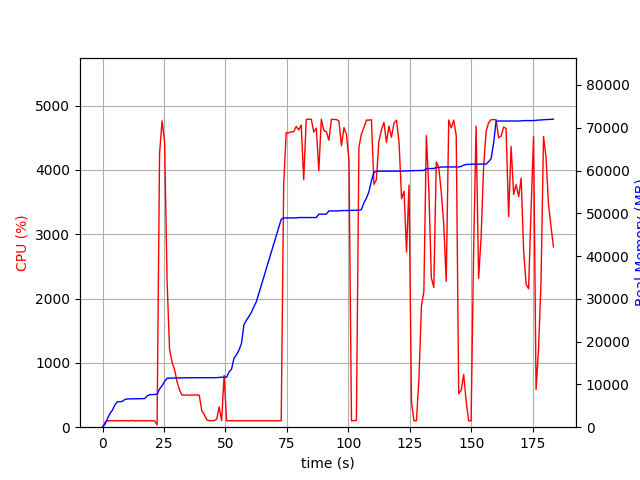

The data file committed next to this chart (first rows):
elapsed_time, nproc, cpu, mem_real, mem_virtual
3.933906555175781e-05, 1, 0.0, 5.145, 3057
1.006, 1, 75.5, 701.2, 1688
2.013, 1, 100.3, 1995, 3656
3.021, 1, 99.2, 3193, 5000
4.028, 1, 100.3, 4007, 6786
5.036, 1, 99.3, 5229, 8578
6.043, 1, 100.3, 5939, 8690
7.05, 1, 101.3, 5945, 8690
8.057, 1, 100.3, 6037, 8702
9.065, 1, 100.2, 6479, 8702
10.07, 1, 100.3, 6607, 8702
11.08, 1, 99.2, 6621, 8702
12.09, 1, 103.2, 6631, 8702
13.1, 1, 99.2, 6637, 8702
14.1, 1, 99.2, 6685, 8702
15.11, 1, 101.1, 6685, 8702
16.12, 1, 100.0, 6685, 8702
17.13, 1, 100.1, 6685, 8702
18.14, 1, 100.0, 7281, 10750
19.15, 1, 101.0, 7617, 10750
20.16, 1, 100.1, 7617, 10750
21.17, 1, 99.0, 7651, 10750
22.18, 2, 36.6, 7695, 10803
23.19, 1, 4257, 8929, 15415
24.21, 1, 4761, 9689, 16244
25.24, 1, 4439, 10706, 17369
26.24, 1, 2277, 11425, 18057
27.25, 1, 1208, 11467, 18071
28.26, 1, 1013, 11481, 18071
29.27, 1, 901.7, 11513, 18071
30.27, 1, 710.2, 11513, 18071
31.28, 1, 581.6, 11529, 18151
32.29, 1, 500.0, 11529, 18151
33.3, 1, 499.9, 11555, 18151
34.3, 1, 501.4, 11555, 18151
35.31, 1, 500.1, 11561, 18207
36.32, 1, 499.5, 11561, 18207
37.33, 1, 501.7, 11567, 18263
38.34, 1, 501.5, 11567, 18263
39.35, 1, 495.0, 11567, 18263
40.35, 1, 255.6, 11567, 18263
41.36, 1, 201.2, 11567, 18263
42.37, 1, 115.9, 11567, 18263
43.38, 1, 100.0, 11567, 18263
44.39, 1, 101.1, 11567, 18263
45.4, 1, 103.0, 11567, 18263
46.41, 1, 125.9, 11577, 18391
47.42, 1, 316.8, 11643, 18391
48.43, 1, 103.0, 11682, 18392
49.44, 1, 803.7, 11690, 18392
50.45, 1, 100.1, 11690, 18392
51.46, 1, 100.1, 12896, 20952
52.47, 1, 100.0, 13596, 21128
53.48, 1, 100.1, 16156, 26248
54.49, 1, 100.1, 16920, 26440
55.5, 1, 100.0, 18038, 32584
56.51, 1, 100.1, 19586, 32828
57.52, 1, 99.1, 23978, 43068
58.53, 1, 100.0, 24994, 43068
59.54, 1, 100.0, 25920, 43324
... 122 more rows
